The GitHub repository whyitsy/Peach-Classify contains a labelled image folder "peach_data_new" with 2 categories: half-ripe, ripe. Examples follow, each with its label.

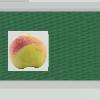
Label: half-ripe

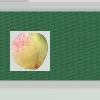
Label: half-ripe

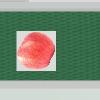
Label: ripe

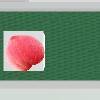
Label: ripe

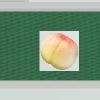
Label: half-ripe

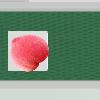
Label: ripe
